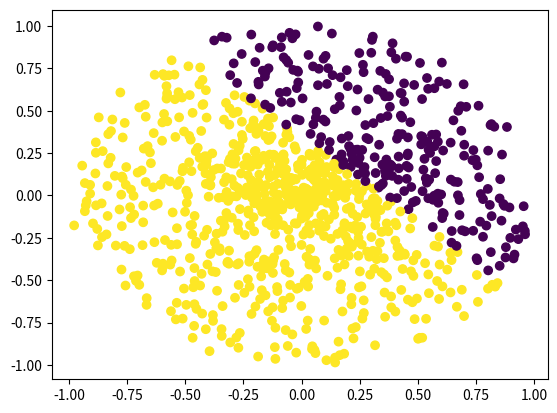

This chart was generated by the following Python code:
"""
perceptron and multilayer perceptron implementation
[redacted]
[redacted]
[redacted]


This script exists only for generating a simple linearly-separable dataset.
Its output is what goes in the 'data' file.
It can be used with the 'iris' dataset source.
"""

from cmath import cos, pi, sin
from random import random
import numpy
from matplotlib import pyplot as plt

NUM_POINTS = 1000
SCALE = 1.0
x = []
y = []
klass = []
all = []
all_1 = []
all_2 = []

# LINE PARAMETERS
la = -1.0
lb = 0.35

for i in range(NUM_POINTS):
    magnitude = random()
    angle = 2*pi*random()
    px = magnitude * cos(angle).real
    py = magnitude * sin(angle).real

    x.append(px)
    y.append(py)
    klass.append(1 if ((px*la+lb) <= py) else 2)
    all.append((x[-1],y[-1],klass[-1],))
    (all_1 if klass[-1] == 1 else all_2).append(all[-1])


plt.scatter(x, y, c=klass)
plt.show()

for tuple in all:
    print(f'{tuple[0]},{tuple[1]},{tuple[2]}')